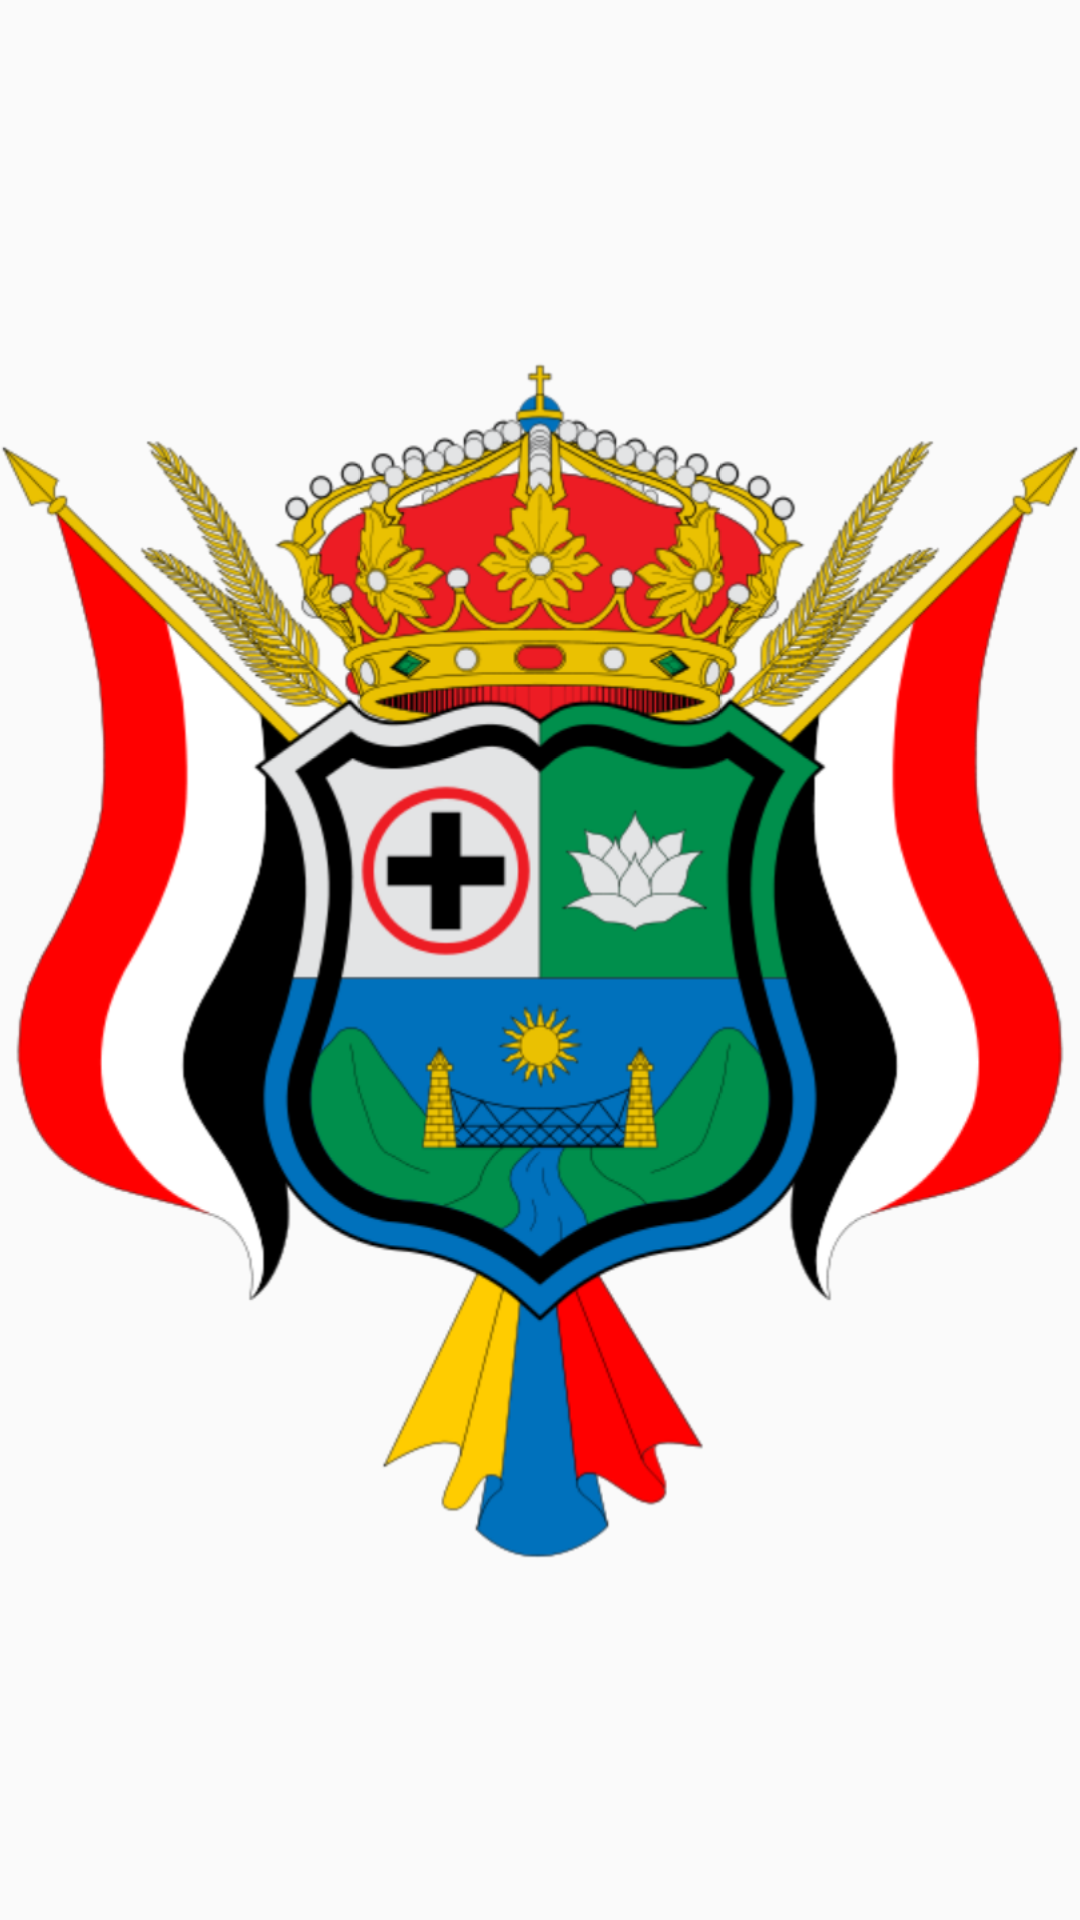

Here is an Android app screen rendered from its layout file. Give the layout XML and the strings, colors and styles it references.
<!-- AndroidManifest.xml: application theme AppTheme -->
<!-- res/layout/activity_splash.xml -->
<RelativeLayout xmlns:android="http://schemas.android.com/apk/res/android"
    xmlns:tools="http://schemas.android.com/tools" android:layout_width="match_parent"
    android:layout_height="match_parent" android:paddingLeft="@dimen/activity_horizontal_margin"
    android:paddingRight="@dimen/activity_horizontal_margin"
    android:paddingTop="@dimen/activity_vertical_margin"
    android:paddingBottom="@dimen/activity_vertical_margin"
    tools:context="mainactivity.santiagolondono.com.frag_ej1.Splash">

    <ImageView
        android:layout_width="fill_parent"
        android:layout_height="fill_parent"
        android:src="@drawable/esc"/>

</RelativeLayout>
<!-- resources referenced by this layout -->
<resources>
  <style name="AppTheme" parent="Theme.AppCompat.Light.DarkActionBar">
          <item name="colorPrimary">#cc0000</item>    </style>
</resources>
